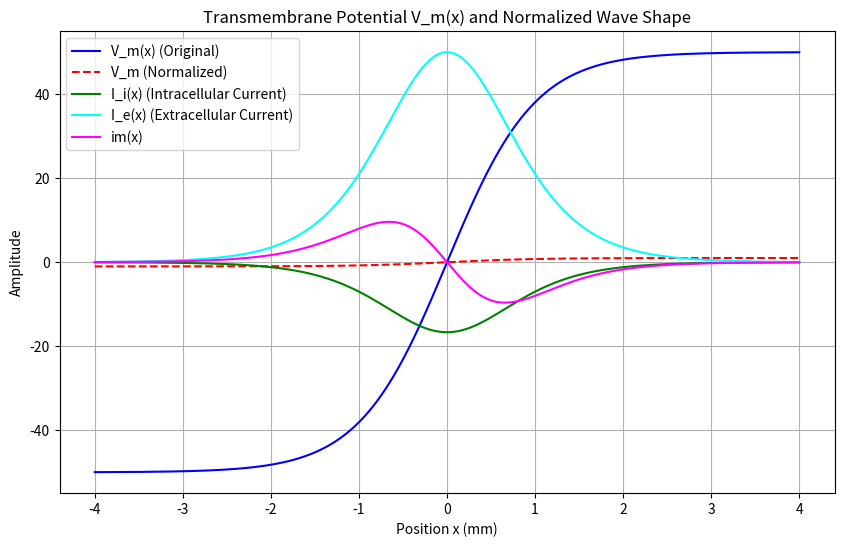
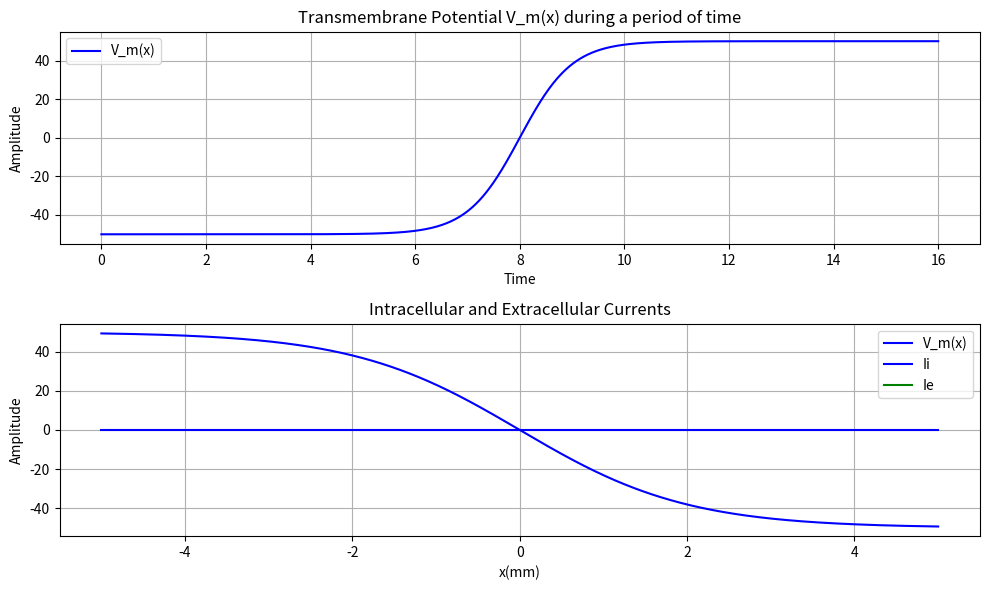
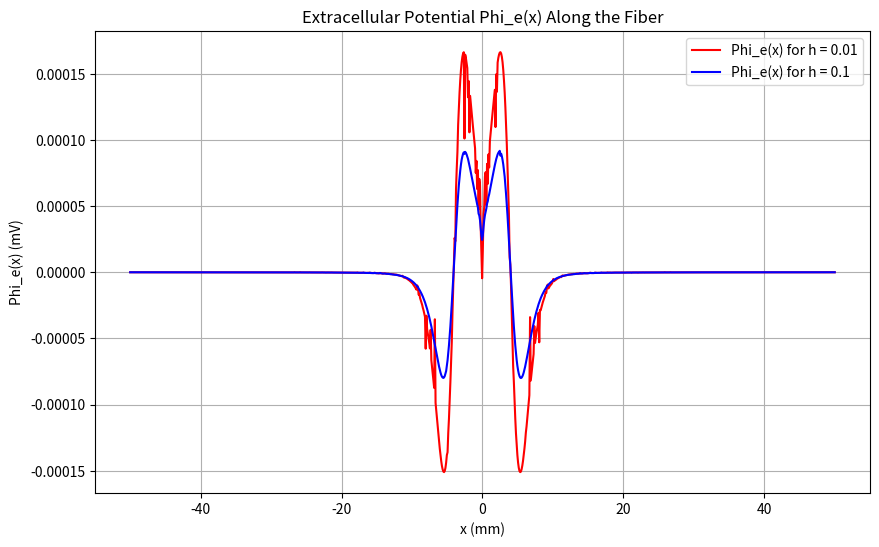
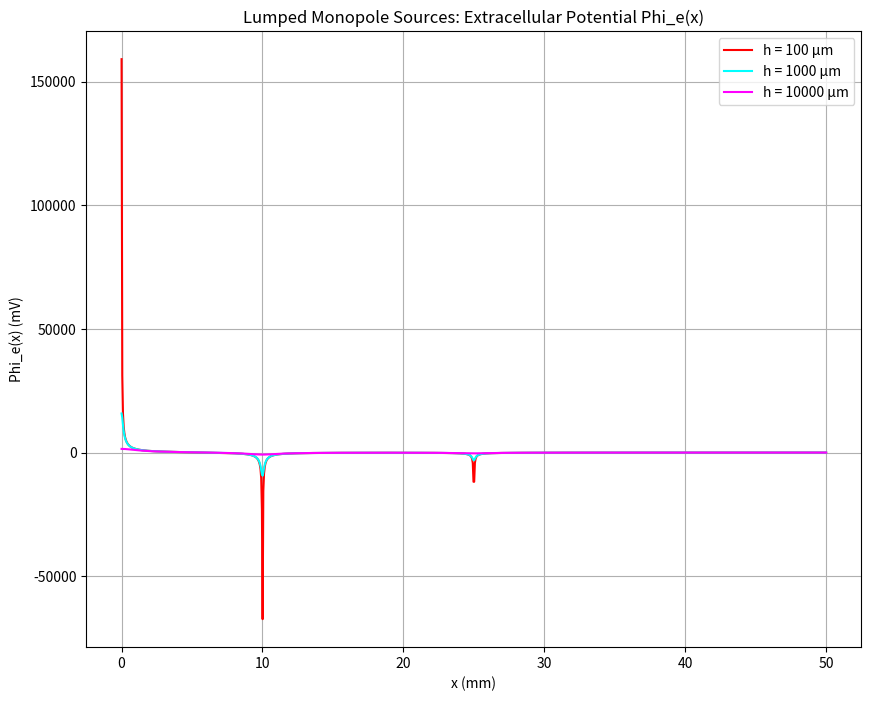
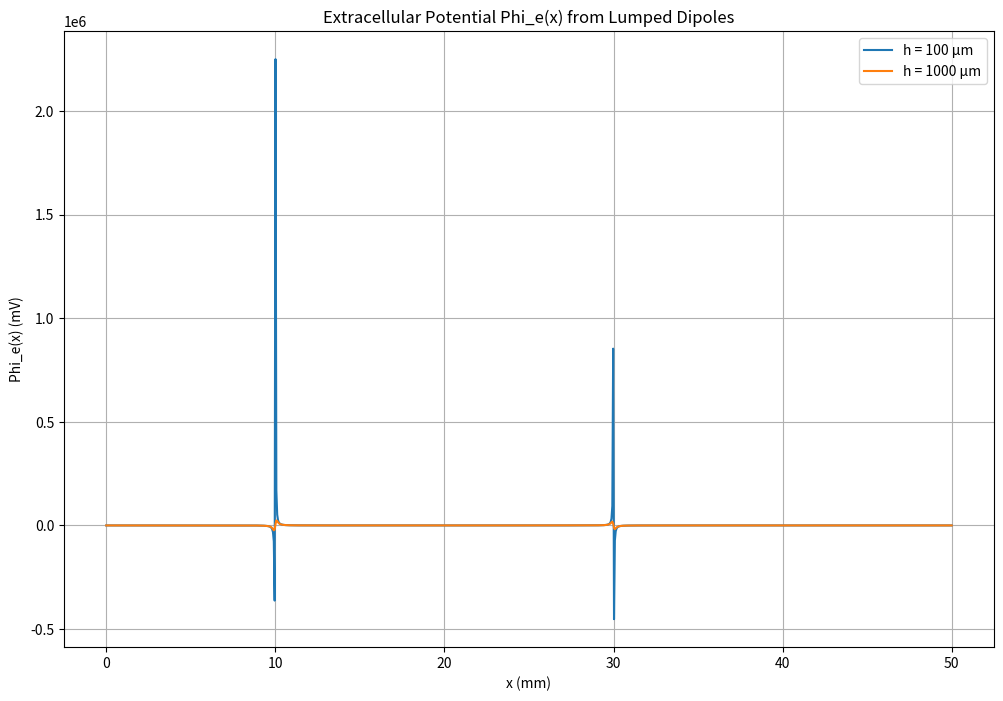

Write the Python code that produced these figures, in order.
import numpy as np
import matplotlib.pyplot as plt
from scipy.integrate import quad

'Core-Conductor model'
x = np.linspace(-4, 4, 500)  # mm
Vm = 50 * np.tanh(x)  # Transmembrane potential in mV
dVm_dx = 50 * (1 - np.tanh(x)**2)  # Derivative of Vm
r_i = 3  # Intracellular resistance per unit length (Ω/mm)
r_e = 1  # extracellular resistance per unit length (Ω/mm)
Ii = -dVm_dx / r_i  # Intracellular current
d2Vm_dx2 = -100 * np.tanh(x) * (1 - np.tanh(x)**2)
im = d2Vm_dx2 * (1 / (r_e + r_i))
Ie = dVm_dx / r_e  # Extracellular current

# Normalize the waveform
Vm_norm = Vm / np.max(np.abs(Vm))

# Plot the original and normalized waveforms
plt.figure(figsize=(10, 6))

plt.plot(x, Vm, label=r"V_m(x) (Original)", color='blue')
plt.plot(x, Vm_norm, label=r"V_m (Normalized)", linestyle='--', color='red')
plt.plot(x, Ii, label=r"I_i(x) (Intracellular Current)", color='green')
plt.plot(x, Ie, label=r"I_e(x) (Extracellular Current)", color='cyan')
plt.plot(x, im, label=r'im(x)', color='magenta')

plt.title("Transmembrane Potential V_m(x) and Normalized Wave Shape")
plt.xlabel("Position x (mm)")
plt.ylabel("Amplitude")
plt.legend()
plt.grid(True)
plt.show()

'Vm(t) for x0 = 2mm, theta = 2 m/sec'
Ri, Re = 1000, 0  # Ω.mm
radius = 0.05  # mm


def Vm(t, x, x0=2, theta=2000):
    return 50 * np.tanh((t - 4) - ((x - x0) / theta))


t = np.linspace(0, 16, 1000)
Vm1 = Vm(t=t, x=10, x0=2, theta=2)

plt.figure(figsize=(10, 6))

plt.subplot(2, 1, 1)
plt.plot(t, Vm1, label=r"V_m(x)", color='blue')
plt.title("Transmembrane Potential V_m(x) during a period of time")
plt.xlabel("Time")
plt.ylabel("Amplitude")
plt.legend()
plt.grid(True)

'Vm(t) for x0 = 2mm, theta = 2 m/sec'
x = np.linspace(-5, 5, 1000)
Vm2 = Vm(t=3, x=x, x0=2, theta=2)

plt.subplot(2, 1, 2)
plt.plot(x, Vm2, label=r"V_m(x)", color='blue')
plt.title("Transmembrane Potential V_m(x) along the fiber")
plt.xlabel("x(mm)")
plt.ylabel("Amplitude")
plt.legend()
plt.grid(True)

plt.tight_layout()
plt.show()

# Ii, Ie
def r(radius, R):
    A = np.pi * radius ** 2
    return R / A


r_i = r(radius, Ri)
r_e = r(radius, Re)
dVm_dx = np.gradient(Vm2, x)
# Ii = -dVm_dx / r_i, Ie = dVm_dx / r_e
Ii = - dVm_dx / r_i
Ie = dVm_dx / r_e
plt.plot(x, Ii, label=r"Ii", color='blue')
plt.plot(x, Ie, label=r"Ie", color='green')
plt.title("Intracellular and Extracellular Currents")
plt.xlabel("x(mm)")
plt.ylabel("Amplitude")
plt.legend()
plt.grid(True)
plt.show()

'EXTRACELLULAR FIELDS'
t1, t2 = 2, 5  # ms
x0 = 0  # mm
theta = 4  # mm/ms
s1, s2 = 2, 0.5  # ms^-1
a, b = 50, -60  # mV
radius = 50e-4  # cm (50 μm)
Ri = 1500  # Ω*cm
Re = 400  # Ω*cm
sigma_e = 1 / Re  # Extracellular conductivity
h = 0.01  # cm (100 μm)
r_i = r(radius, Ri)


def Vm(x, t):
    u1 = s1 * ((t - t1) - np.abs(x - x0) / theta)
    u2 = s2 * ((t - t2) - np.abs(x - x0) / theta)
    return b + a * (np.tanh(u1) - np.tanh(u2))


x = np.linspace(-50, 50, 1000)  # mm
Vm_values = Vm(x, t=3)  # Compute Vm at t = 3 ms
dVm_dx = np.gradient(Vm_values, x)  # Spatial derivative

Ii = - dVm_dx / r_i
dIi_dx = np.gradient(Ii, x)


# Extracellular potential
def phi_e(x_eval):
    def integrand(xi):
        return dIi_dx[np.searchsorted(x, xi)] / np.sqrt((x_eval - xi) ** 2 + h ** 2)

    integral, _ = quad(integrand, x.min(), x.max())
    return integral / (4 * np.pi * sigma_e)


# Plotting
plt.figure(figsize=(10, 6))

Phi_e1 = np.array([phi_e(xi) for xi in x])
plt.plot(x, Phi_e1, label=r"Phi_e(x) for h = 0.01", color='red')

h = 0.1  # cm (1000 μm)
Phi_e2 = np.array([phi_e(xi) for xi in x])
plt.plot(x, Phi_e2, label=r"Phi_e(x) for h = 0.1", color='blue')

plt.title("Extracellular Potential Phi_e(x) Along the Fiber")
plt.xlabel("x (mm)")
plt.ylabel(r"Phi_e(x) (mV)")
plt.grid(True)
plt.legend()
plt.show()

sigma_e = 1 / 400  # Extracellular conductivity (S/cm)
x0_upstroke, x0_downstroke, x0_rest = 0, 10, 25  # Locations of sources (mm)
I_upstroke, I_downstroke, I_rest = 50, -30, -10  # Currents (arbitrary units)


# Function for potential from a monopole source
def lumped_phi_e(x, x0, I, h):
    return I / (4 * np.pi * sigma_e * np.sqrt((x - x0)**2 + h**2))


x = np.linspace(0, 50, 1000)  # x from 0 to 50 mm

# Calculate Φe for each h
h_values = [0.01, 0.1, 1.0]  # in cm
phi_e_results = {}

for h in h_values:
    phi_e_upstroke = lumped_phi_e(x, x0_upstroke, I_upstroke, h)
    phi_e_downstroke = lumped_phi_e(x, x0_downstroke, I_downstroke, h)
    phi_e_rest = lumped_phi_e(x, x0_rest, I_rest, h)
    phi_e_results[h] = phi_e_upstroke + phi_e_downstroke + phi_e_rest

# Plot lumped potentials for different h
plt.figure(figsize=(10, 8))
colors = ['red', 'cyan', 'magenta']
for h, phi_e in phi_e_results.items():
    plt.plot(x, phi_e, label=f"h = {h * 10000:.0f} µm", color=colors[h_values.index(h)])

plt.title("Lumped Monopole Sources: Extracellular Potential Phi_e(x)")
plt.xlabel("x (mm)")
plt.ylabel(r"Phi_e(x) (mV)")
plt.legend()
plt.grid(True)
plt.show()


def dipole_phi_e(x, x0, p, h):
    return (p / (4 * np.pi * sigma_e)) * ((x - x0) / ((x - x0)**2 + h**2)**(3/2))


x0_dipole1 = 10  # Midpoint of dipole 1 (mm)
p_dipole1 = 20   # Dipole moment (arbitrary units)

# Dipole 2 parameters
x0_dipole2 = 30  # Midpoint of dipole 2 (mm)
p_dipole2 = -15  # Dipole moment (arbitrary units)

# Spatial range and h values
x = np.linspace(0, 50, 1000)  # From x = 0 to 50 mm
h_values = [0.01, 0.1]  # h = 100 µm (0.01 cm), h = 1000 µm (0.1 cm)
# Compute Φe for each h
phi_e_results = {}
for h in h_values:
    phi_e_dipole1 = dipole_phi_e(x, x0_dipole1, p_dipole1, h)
    phi_e_dipole2 = dipole_phi_e(x, x0_dipole2, p_dipole2, h)
    phi_e_results[h] = phi_e_dipole1 + phi_e_dipole2

# Plot Φe for each h
plt.figure(figsize=(12, 8))
for h, phi_e in phi_e_results.items():
    plt.plot(x, phi_e, label=f"h = {h * 10000:.0f} µm")

plt.title("Extracellular Potential Phi_e(x) from Lumped Dipoles")
plt.xlabel("x (mm)")
plt.ylabel(r"Phi_e(x) (mV)")
plt.legend()
plt.grid(True)
plt.show()
